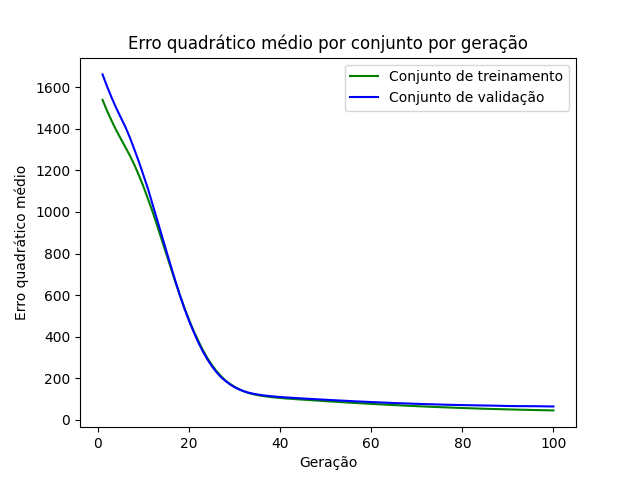

The table this chart was drawn from, first rows:
epoch, loss_train, loss_val
1, 1539, 1661
2, 1486, 1603
3, 1438, 1549
4, 1393, 1500
5, 1352, 1454
6, 1312, 1409
7, 1271, 1358
8, 1226, 1300
9, 1175, 1240
10, 1121, 1175
11, 1061, 1109
12, 1000, 1035
13, 933.8, 961.5
14, 865.8, 887.4
15, 797.8, 813.2
16, 731.1, 739.7
17, 662.1, 667.3
18, 599.4, 597.6
19, 537.3, 534.3
20, 481, 476
21, 427.9, 423.6
22, 381.6, 373.6
23, 336.7, 330.3
24, 298, 291.9
25, 264.3, 258.6
26, 235.1, 230.1
27, 210.7, 205.8
28, 188.8, 187.5
29, 173, 170.6
30, 159.1, 157.1
31, 146.9, 147.1
32, 137.7, 138
33, 130.1, 131.5
34, 124.2, 126.4
35, 119.3, 122.6
36, 115.8, 119
37, 112.6, 116.5
38, 109.9, 114.3
39, 107.7, 112
40, 105.7, 110.2
41, 103.7, 108.8
42, 102.2, 107.2
43, 100.5, 105.8
44, 98.94, 104.6
45, 97.53, 103.2
46, 96.08, 101.9
47, 94.62, 100.7
48, 93.24, 99.41
49, 91.94, 98.22
50, 90.33, 96.98
51, 89, 95.82
52, 87.6, 94.62
53, 86.34, 93.46
54, 84.94, 92.34
55, 83.56, 91.21
56, 82.28, 90.06
57, 80.95, 89.06
58, 79.72, 88.07
59, 78.44, 86.99
60, 77.16, 85.97
... 40 more rows
